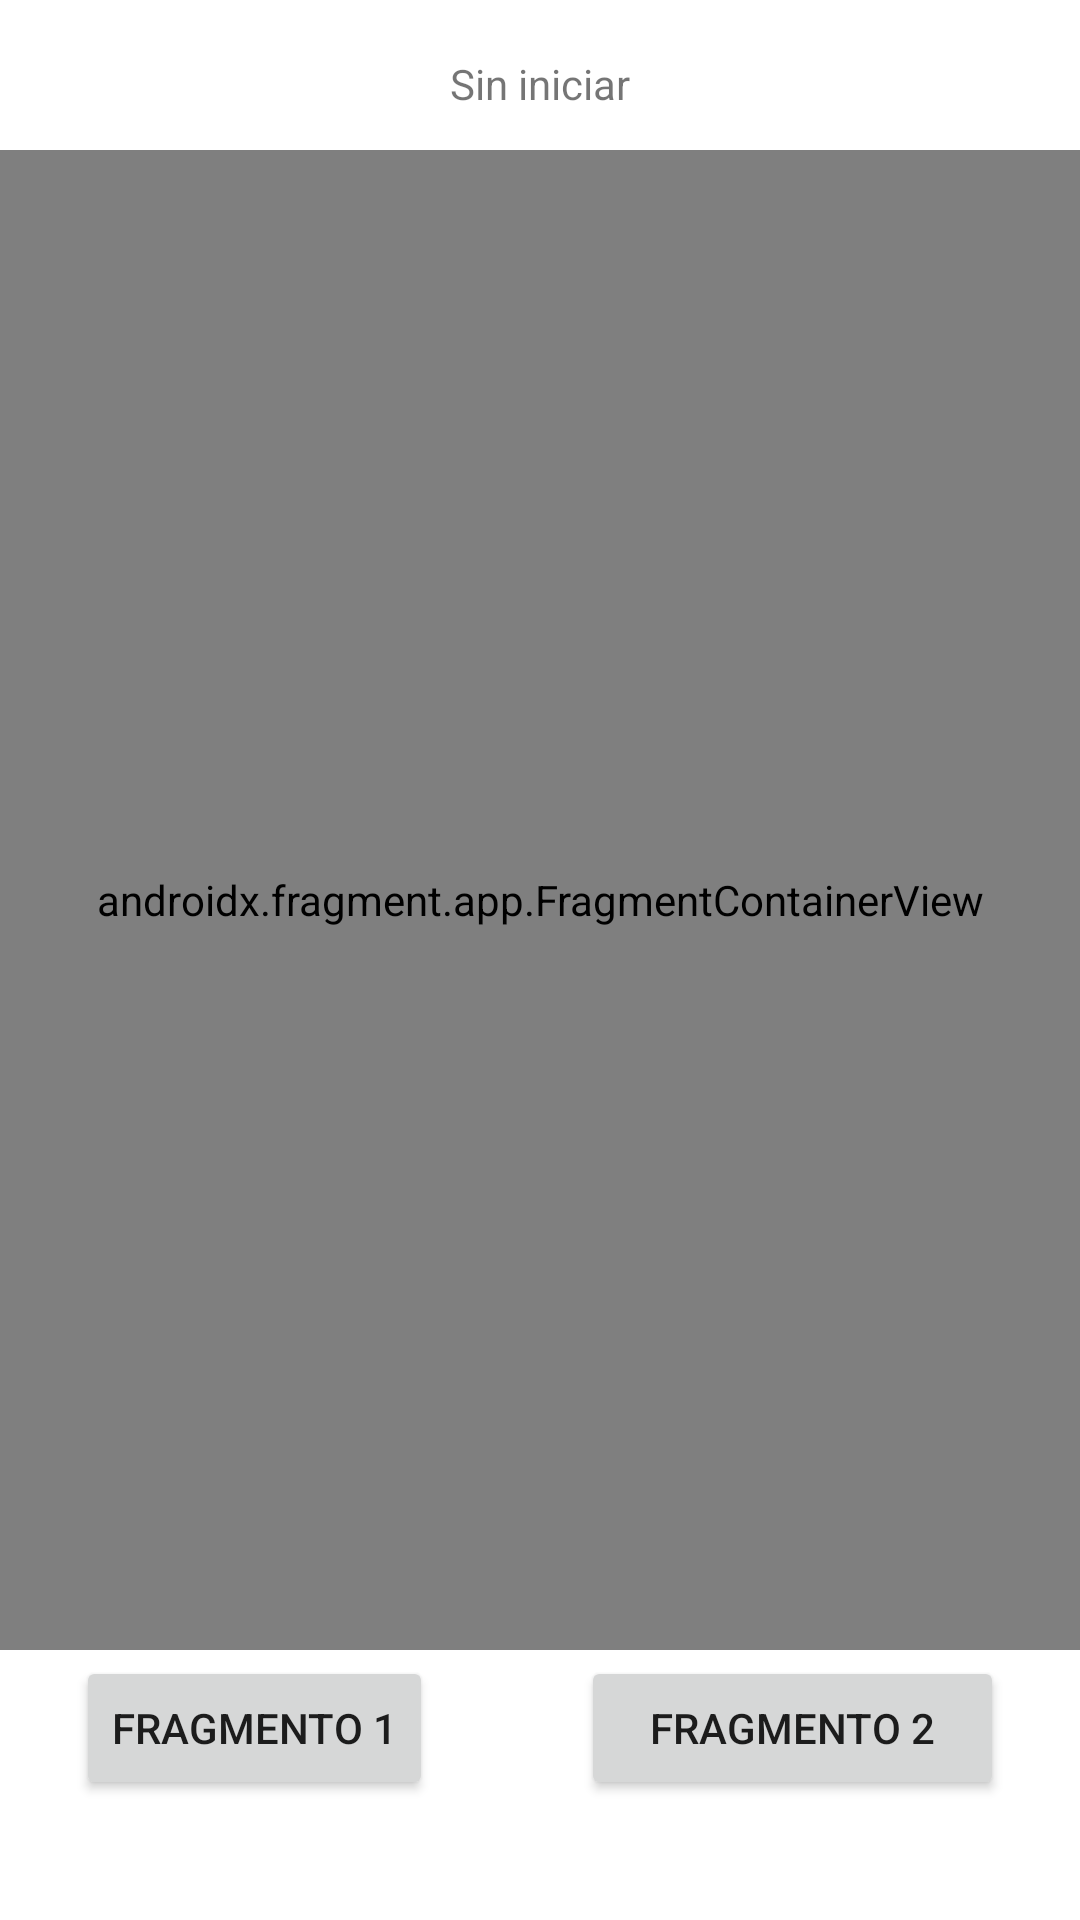

This screen was rendered from an Android layout file. Write that file and the resources it references.
<!-- AndroidManifest.xml: application theme Theme.AcplicacionEstados -->
<!-- res/layout/activity_fragmento.xml -->
<?xml version="1.0" encoding="utf-8"?>
<androidx.constraintlayout.widget.ConstraintLayout xmlns:android="http://schemas.android.com/apk/res/android"
    xmlns:app="http://schemas.android.com/apk/res-auto"
    xmlns:tools="http://schemas.android.com/tools"
    android:layout_width="match_parent"
    android:layout_height="match_parent"
    tools:context=".fragmentos.FragmentoActivity">

    <TextView
        android:id="@+id/tvMarcador"
        android:layout_width="100dp"
        android:layout_height="40dp"
        android:layout_marginTop="8dp"
        android:gravity="center"
        android:text="Sin iniciar"
        app:layout_constraintEnd_toEndOf="parent"
        app:layout_constraintStart_toStartOf="parent"
        app:layout_constraintTop_toTopOf="parent" />

    <androidx.fragment.app.FragmentContainerView
        android:id="@+id/fragmentContainerView"
        android:name="com.example.acplicacionestados.fragmentos.Fragment1"
        android:layout_width="match_parent"
        android:layout_height="500dp"
        android:layout_marginTop="50dp"
        app:layout_constraintEnd_toEndOf="parent"
        app:layout_constraintHorizontal_bias="0.0"
        app:layout_constraintStart_toStartOf="parent"
        app:layout_constraintTop_toTopOf="parent" />

    <Button
        android:id="@+id/buttonFragmento1"
        android:layout_width="wrap_content"
        android:layout_height="wrap_content"
        android:layout_marginStart="20dp"
        android:layout_marginBottom="40dp"
        android:text="Fragmento 1"
        app:layout_constraintBottom_toBottomOf="parent"
        app:layout_constraintEnd_toStartOf="@+id/buttonFragmento2"
        app:layout_constraintStart_toStartOf="parent" />

    <Button
        android:id="@+id/buttonFragmento2"
        android:layout_width="141dp"
        android:layout_height="wrap_content"
        android:layout_marginStart="44dp"
        android:layout_marginEnd="20dp"
        android:layout_marginBottom="40dp"
        android:text="Fragmento 2"
        app:layout_constraintBottom_toBottomOf="parent"
        app:layout_constraintEnd_toEndOf="parent"
        app:layout_constraintStart_toEndOf="@+id/buttonFragmento1" />

</androidx.constraintlayout.widget.ConstraintLayout>
<!-- resources referenced by this layout -->
<resources>
  <style name="Theme.AcplicacionEstados" parent="Theme.MaterialComponents.DayNight.DarkActionBar">
          
          <item name="colorPrimary">@color/purple_500</item>
          <item name="colorPrimaryVariant">@color/purple_700</item>
          <item name="colorOnPrimary">@color/white</item>
          
          <item name="colorSecondary">@color/teal_200</item>
          <item name="colorSecondaryVariant">@color/teal_700</item>
          <item name="colorOnSecondary">@color/black</item>
          
          <item name="android:statusBarColor" tools:targetApi="l">?attr/colorPrimaryVariant</item>
          
      </style>
  <!-- not gathered from this repository: default colours our renderer supplied (Android Studio template values) -->
  <color name="purple_500">#FF6200EE</color>
  <color name="purple_700">#FF3700B3</color>
  <color name="teal_200">#FF03DAC5</color>
  <color name="teal_700">#FF018786</color>
  <color name="black">#FF000000</color>
  <color name="white">#FFFFFFFF</color>
</resources>
